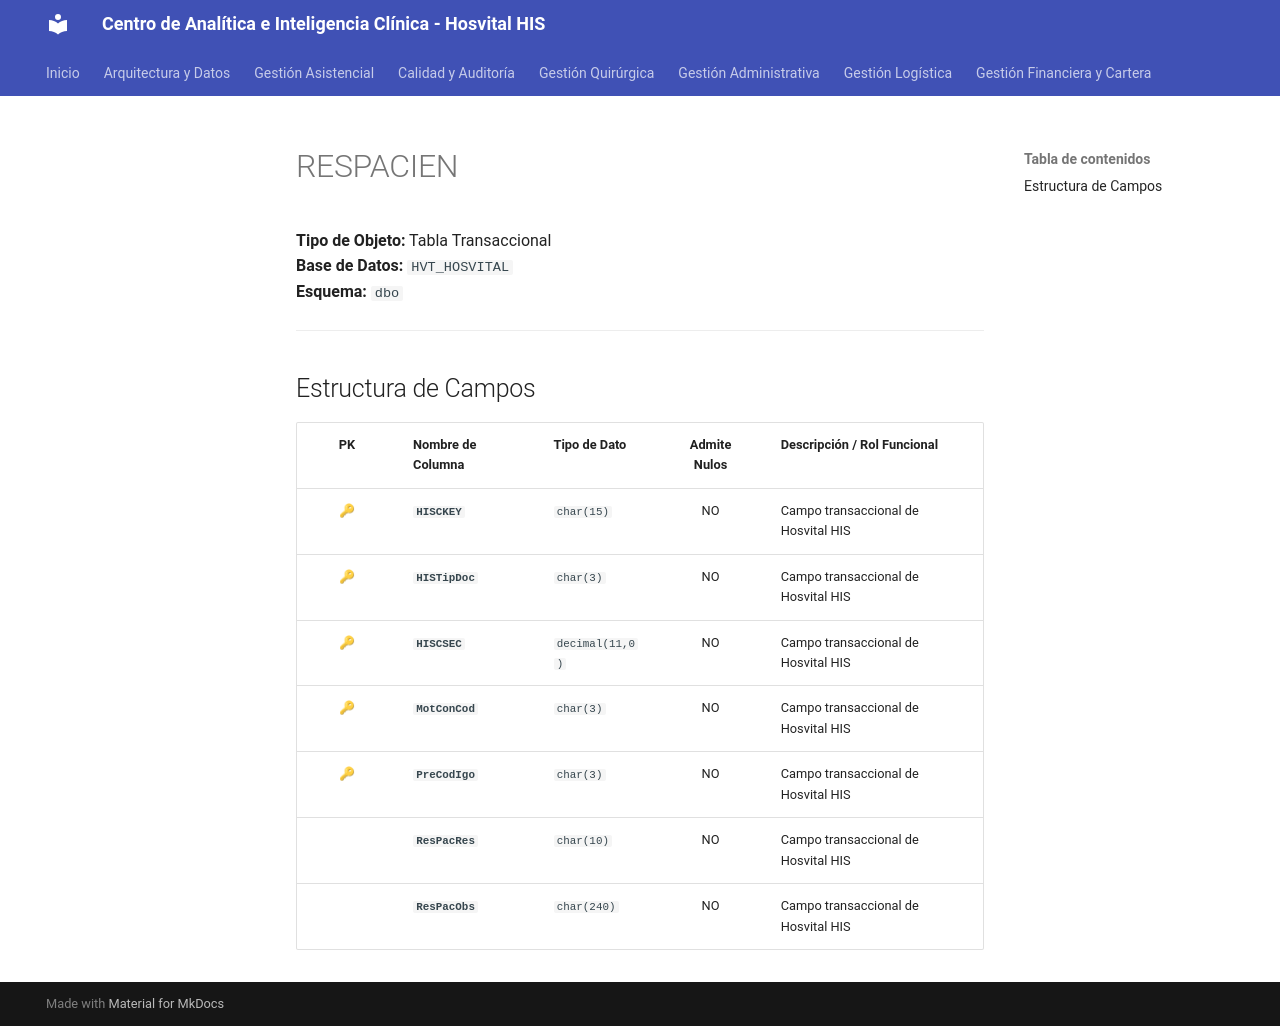

repository: SoporteSaludtech/superset-docs · page: diccionario-general/RESPACIEN/index.html · generator: mkdocs

# RESPACIEN

**Tipo de Objeto:** Tabla Transaccional  
**Base de Datos:** `HVT_HOSVITAL`  
**Esquema:** `dbo`

---

## Estructura de Campos

| PK | Nombre de Columna | Tipo de Dato | Admite Nulos | Descripción / Rol Funcional |
| :-: | :--- | :--- | :-: | :--- |
| 🔑 | **`HISCKEY`** | `char(15)` | NO | Campo transaccional de Hosvital HIS |
| 🔑 | **`HISTipDoc`** | `char(3)` | NO | Campo transaccional de Hosvital HIS |
| 🔑 | **`HISCSEC`** | `decimal(11,0)` | NO | Campo transaccional de Hosvital HIS |
| 🔑 | **`MotConCod`** | `char(3)` | NO | Campo transaccional de Hosvital HIS |
| 🔑 | **`PreCodIgo`** | `char(3)` | NO | Campo transaccional de Hosvital HIS |
|  | **`ResPacRes`** | `char(10)` | NO | Campo transaccional de Hosvital HIS |
|  | **`ResPacObs`** | `char(240)` | NO | Campo transaccional de Hosvital HIS |
